Dataset: real_data (GitHub, segnimekonnen7/budget-buddy). Classes: bacterial blight, brown spot, healthy, leaf blast.

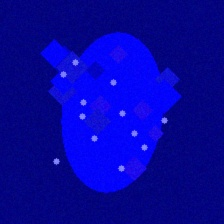
Label: leaf blast

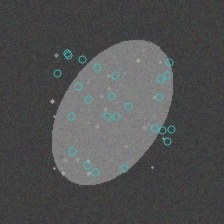
Label: brown spot

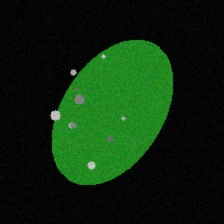
Label: brown spot

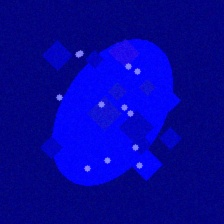
Label: leaf blast

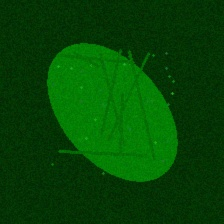
Label: healthy

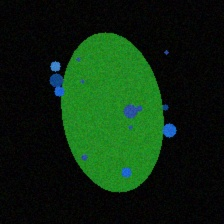
Label: bacterial blight
